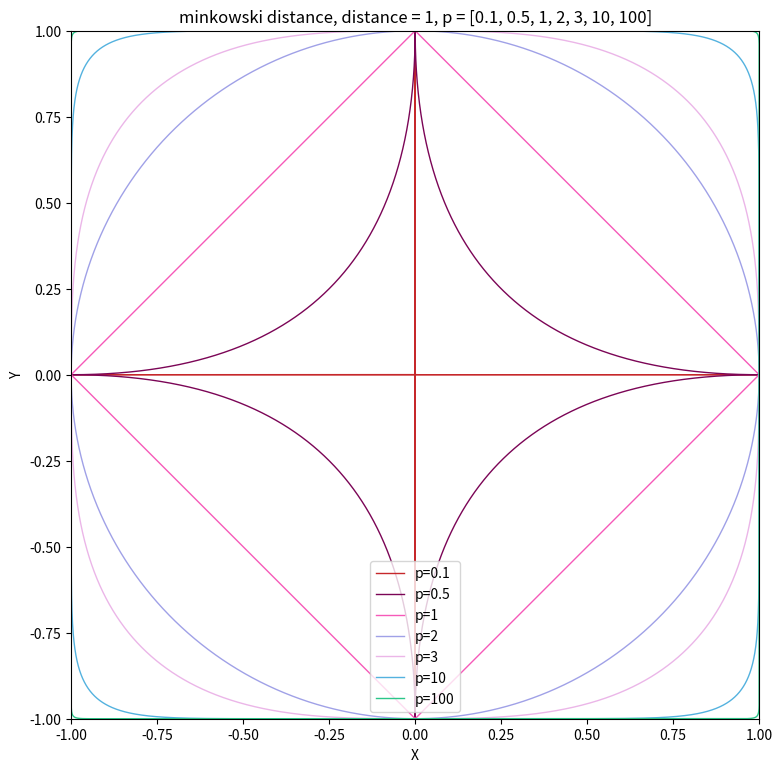

Python code for this plot:
import numpy as np
import matplotlib.pyplot as plt
import random
def drawminkowski(sampling =10001, p = [0.1,0.5,1,2,3,10,100]):
 
    X = np.linspace(-1, 1, sampling)
    # plt.style.use('Solarize_Light2')
    # plt.figure().add_subplot(111).set_aspect('equal')
    plt.figure(figsize=(8,8), dpi=80)
    # plt.axis('off')
    # plt.gca().xaxis.set_major_locator(plt.NullLocator())
    # plt.gca().yaxis.set_major_locator(plt.NullLocator())
    plt.subplots_adjust(top = 0.93, bottom = 0.07, right = 0.93, left = 0.07, hspace = 0, wspace = 0)
    # plt.margins(10,10)
    
    
    plt.xlabel("X")
    plt.ylabel("Y")
    plt.xlim(-1,1)
    plt.ylim(-1,1)
    plt.title("minkowski distance, distance = 1, p = " + str(p))
 
    plt.plot(np.linspace(-1, 1, 100), np.zeros(100), "k,", linewidth = 2)
    plt.plot(np.zeros(100), np.linspace(-1, 1, 100), "k,", linewidth = 2)
 
    for pi in p:
        Y = np.power(1- np.power(np.abs(X), pi), 1/float(pi))
        
        color = random.randint(1, 0xffffff)
        plt.plot(X,Y, label ="p=" + str(pi), color = "#" + format(color, "06x"), linewidth = 1)
        plt.plot(X,-Y, color = "#" + format(color, "06x"), linewidth = 1)
 
    plt.legend()
    # plt.show()
    plt.savefig('distance.png')
drawminkowski()